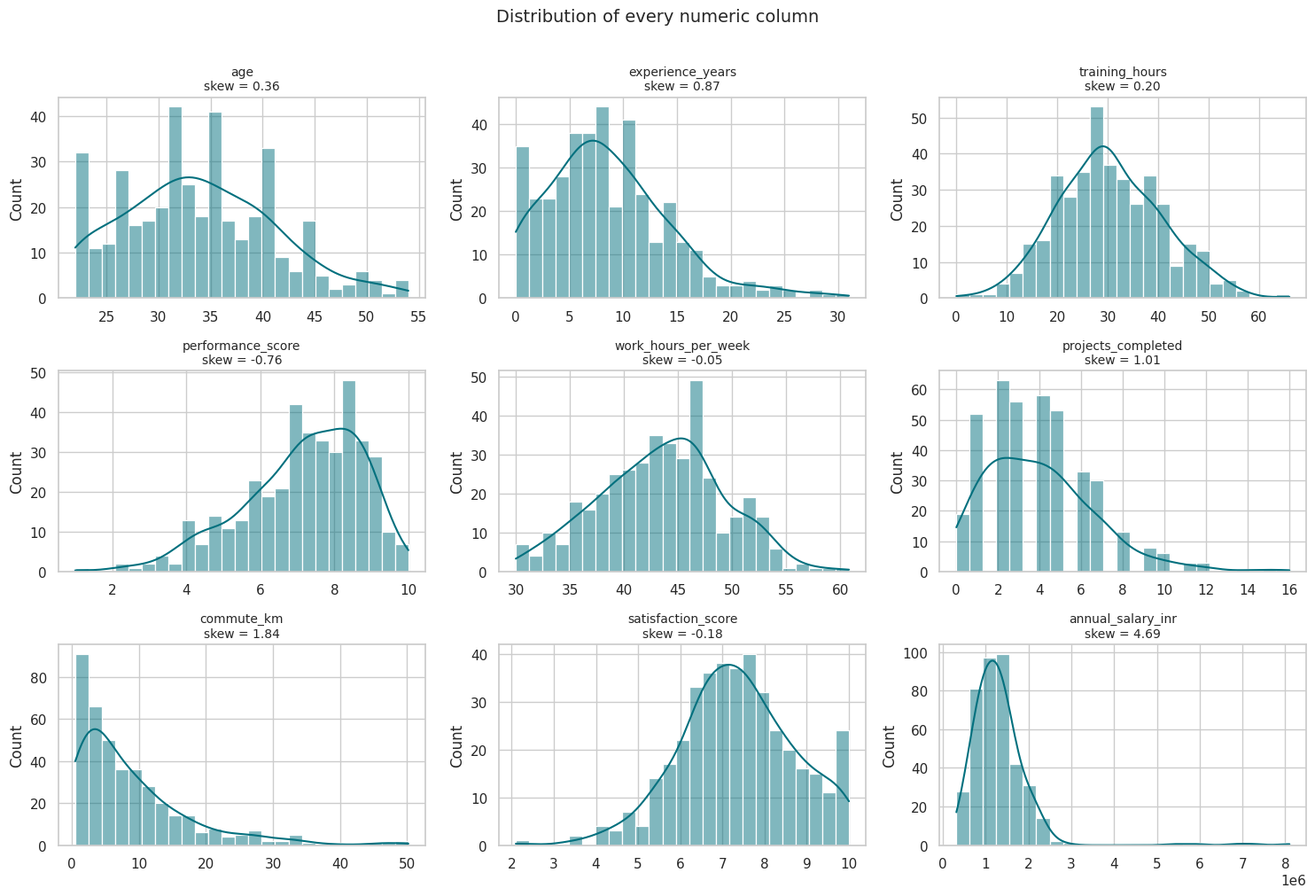
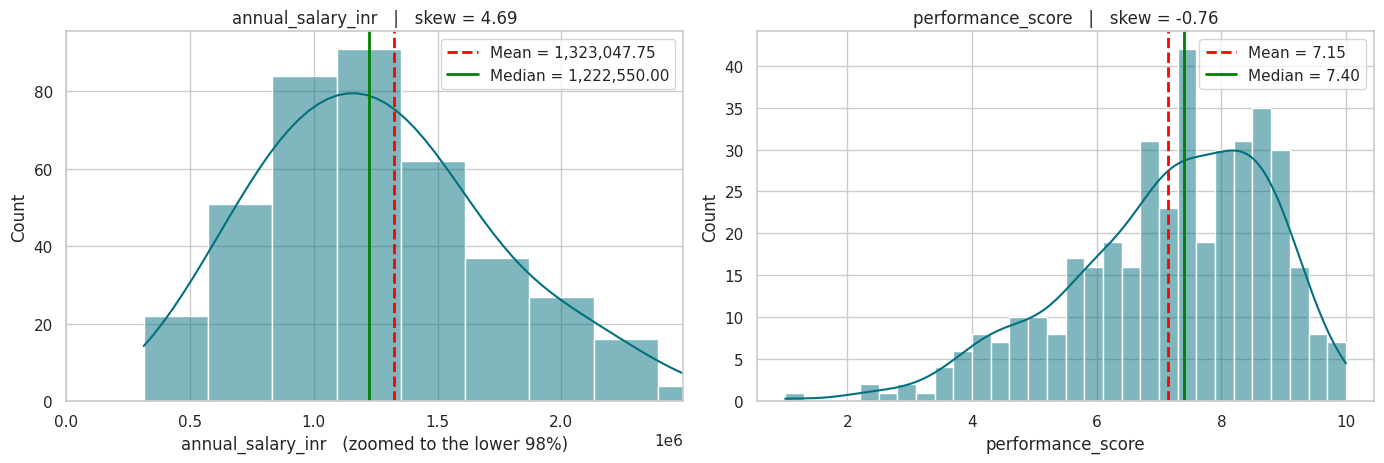
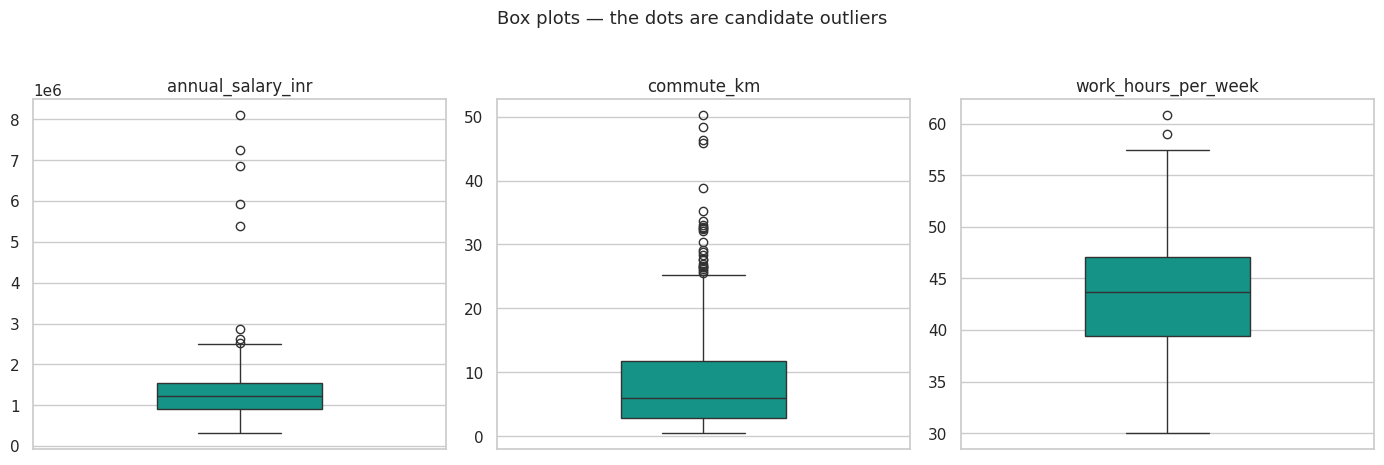
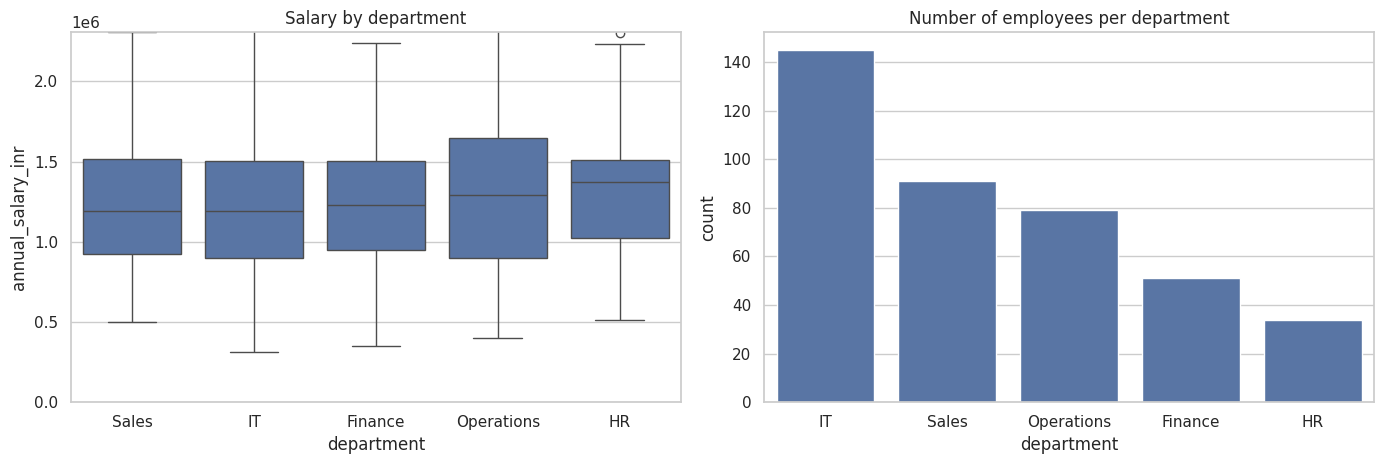
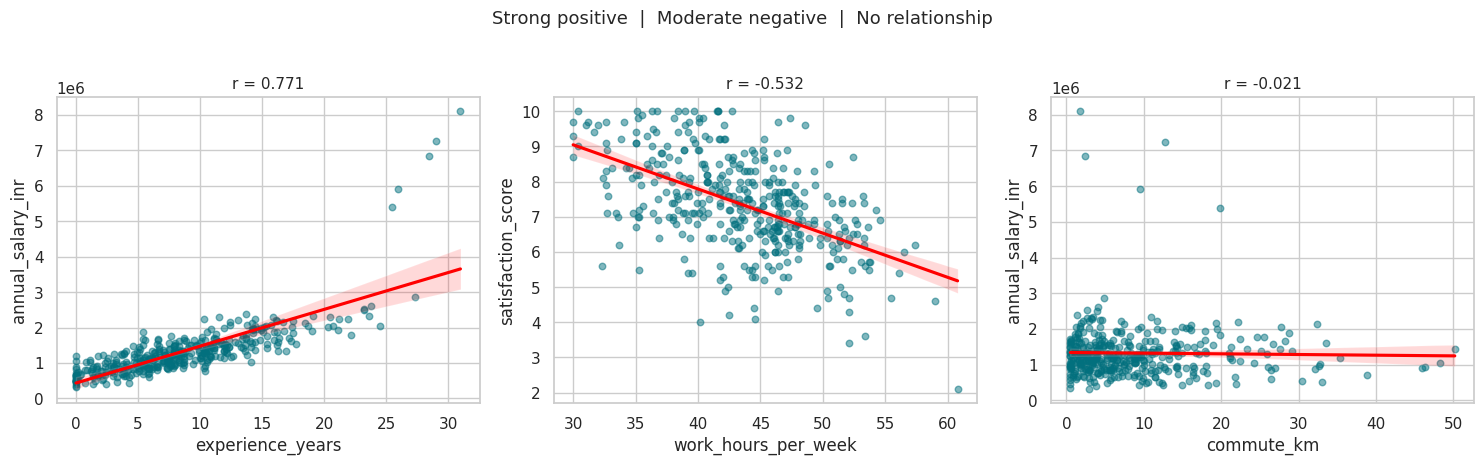
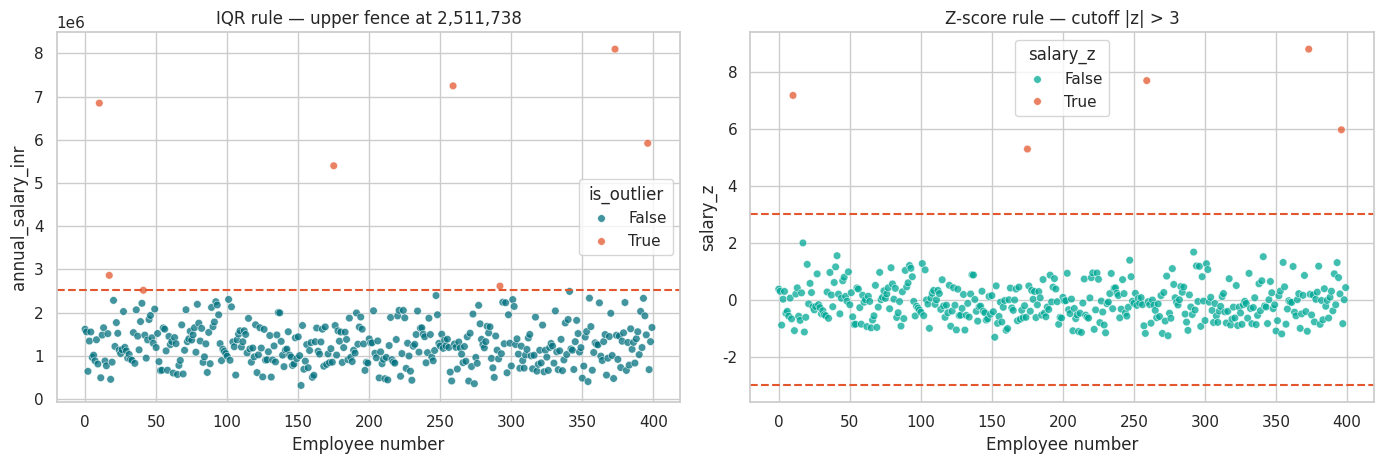
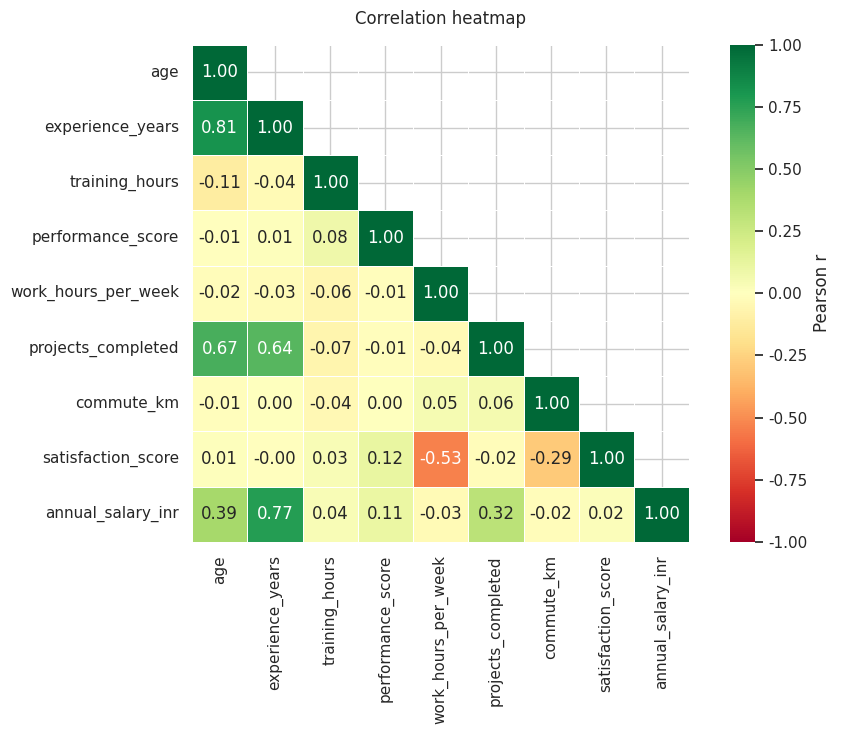
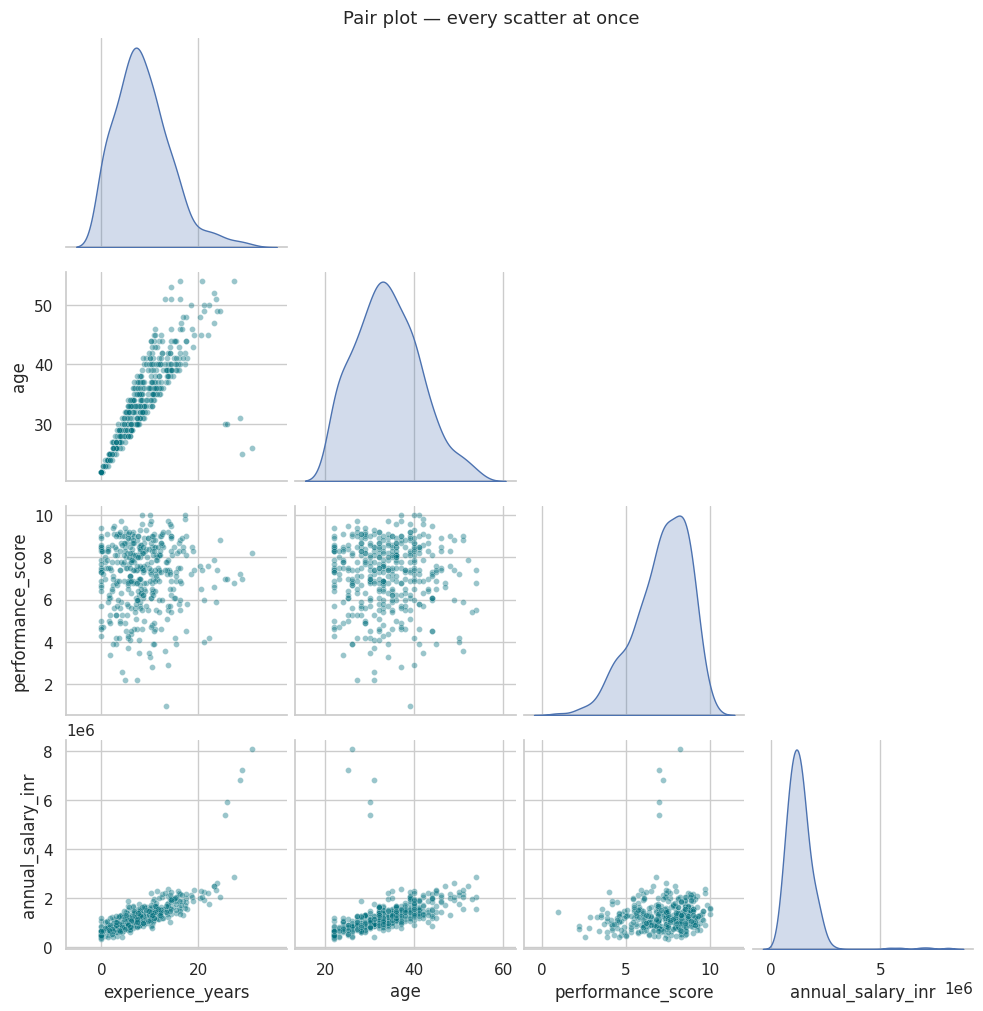
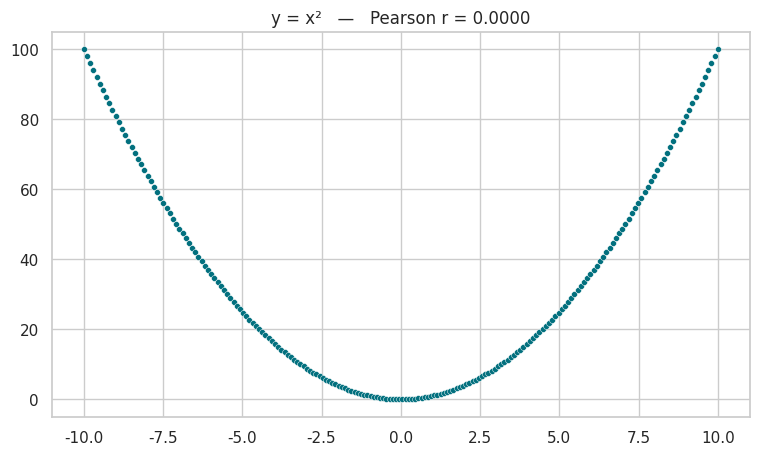

These charts were generated, in order, by the following Python code:
import numpy as np
import pandas as pd
import seaborn as sns
import matplotlib.pyplot as plt
from scipy import stats

sns.set_theme(style="whitegrid")
plt.rcParams["figure.figsize"] = (9, 5)
plt.rcParams["axes.titlesize"] = 12
pd.set_option("display.width", 120)
pd.set_option("display.max_columns", 30)

rng = np.random.default_rng(2024)      # fixed seed -> same data every time
N = 400
print("Libraries loaded. Generating", N, "employee records...")

# ---------- 1. Text columns (for the MODE) ----------
department = rng.choice(["IT", "Sales", "Operations", "Finance", "HR"],
                        N, p=[.32, .24, .20, .14, .10])
gender = rng.choice(["Male", "Female"], N, p=[.58, .42])
city = rng.choice(["Bengaluru", "Hyderabad", "Pune", "Chennai", "Mysuru"],
                  N, p=[.30, .22, .20, .16, .12])
education = rng.choice(["Diploma", "Bachelor", "Master", "PhD"],
                       N, p=[.14, .50, .30, .06])

# ---------- 2. Roughly normal columns ----------
age = rng.normal(34, 8, N).clip(22, 60)
work_hours = rng.normal(44, 6, N).clip(30, 72)
training_hours = rng.normal(30, 11, N).clip(0, 90)

# ---------- 3. Experience depends on age -> strong positive correlation ----------
experience = ((age - 22) * rng.uniform(0.45, 0.95, N)).clip(0, 35)

# ---------- 4. Left-skewed columns (most people score well, a few score poorly) ----------
performance = (9.0 - rng.gamma(2.6, 1.05, N) + 0.030 * training_hours).clip(1, 10)

# ---------- 5. Count and heavy-tailed columns ----------
projects = rng.poisson(np.clip(experience / 3.2 + 1.5, 0.4, None)).clip(0, 25)
commute = rng.exponential(9, N).clip(0.5, 60)

# ---------- 6. Satisfaction FALLS with long hours and long commute (negative link) ----------
satisfaction = (7.2
                - 0.115 * (work_hours - 40)      # negative coefficient
                - 0.048 * commute                # negative coefficient
                + 0.14 * performance
                + rng.normal(0, 1.05, N)).clip(1, 10)

# ---------- 7. Salary driven mainly by experience ----------
edu_points = pd.Series(education).map(
    {"Diploma": 0, "Bachelor": 1, "Master": 2, "PhD": 3}).values

salary = (280000
          + 72000 * experience          # experience is the dominant driver
          + 95000 * edu_points
          + 32000 * performance
          + 1500 * projects
          + rng.normal(0, 120000, N))
salary = (salary * rng.lognormal(0, 0.16, N)).clip(220000, None)

print("All columns generated.")

df = pd.DataFrame({
    "emp_id": [f"EMP{1000+i}" for i in range(N)],
    "department": department,
    "gender": gender,
    "city": city,
    "education": education,
    "age": np.round(age, 0).astype(int),
    "experience_years": np.round(experience, 1),
    "training_hours": np.round(training_hours, 0).astype(int),
    "performance_score": np.round(performance, 1),
    "work_hours_per_week": np.round(work_hours, 1),
    "projects_completed": projects,
    "commute_km": np.round(commute, 1),
    "satisfaction_score": np.round(satisfaction, 1),
    "annual_salary_inr": np.round(salary, -2),
})

# ---------- 8. Add 5 senior executives as deliberate OUTLIERS ----------
# These are real employees, not errors. Part 7 will detect them.
exec_rows = rng.choice(N, 5, replace=False)
df.loc[exec_rows, "annual_salary_inr"] = [6850000, 5920000, 8100000, 5400000, 7250000]
df.loc[exec_rows, "experience_years"] = [28.5, 26.0, 31.0, 25.5, 29.0]

df.to_csv("employee_data.csv", index=False)      # saved for reference
print("Dataset created:", df.shape[0], "rows x", df.shape[1], "columns")
print("Saved as employee_data.csv")
df.head()

print("Shape:", df.shape)
print()
df.info()

# Any missing values?
print("Total missing values:", df.isnull().sum().sum())
print()
# The numeric columns we will analyse
num_cols = ["age", "experience_years", "training_hours", "performance_score",
            "work_hours_per_week", "projects_completed", "commute_km",
            "satisfaction_score", "annual_salary_inr"]
cat_cols = ["department", "gender", "city", "education"]

print("Numeric columns    :", len(num_cols))
print("Categorical columns:", len(cat_cols))

df[num_cols].describe().round(2)

# Start with one column so the idea is clear
col = df["annual_salary_inr"]

print("Column: annual_salary_inr")
print("-" * 45)
print(f"Mean   : {col.mean():>12,.2f}")
print(f"Median : {col.median():>12,.2f}")
print(f"Mode   : {col.mode()[0]:>12,.2f}")

# All numeric columns together
central = pd.DataFrame({
    "Mean": df[num_cols].mean(),
    "Median": df[num_cols].median(),
    "Mode": df[num_cols].mode().iloc[0],
})
central["Mean - Median"] = central["Mean"] - central["Median"]
central.round(2)

# Proof that the median is robust and the mean is not
salary = df["annual_salary_inr"]
no_exec = salary.nsmallest(len(salary) - 5)     # drop the 5 highest salaries

print("                     With executives    Without executives    Change")
print("-" * 72)
print(f"Mean            {salary.mean():>15,.0f} {no_exec.mean():>20,.0f} "
      f"{(no_exec.mean()-salary.mean())/salary.mean()*100:>10.1f}%")
print(f"Median          {salary.median():>15,.0f} {no_exec.median():>20,.0f} "
      f"{(no_exec.median()-salary.median())/salary.median()*100:>10.1f}%")

# Mode is the ONLY option for text columns
for c in cat_cols:
    counts = df[c].value_counts()
    print(f"{c:<12} mode = {df[c].mode()[0]:<12} ({counts.iloc[0]} employees, "
          f"{counts.iloc[0]/len(df)*100:.1f}%)")

# Full frequency table for department
df["department"].value_counts().to_frame("count").assign(
    percent=lambda t: (t["count"] / len(df) * 100).round(1))

col = df["annual_salary_inr"]

Q1 = col.quantile(0.25)
Q3 = col.quantile(0.75)

print("Column: annual_salary_inr")
print("-" * 50)
print(f"Minimum            : {col.min():>14,.2f}")
print(f"Maximum            : {col.max():>14,.2f}")
print(f"Range              : {col.max() - col.min():>14,.2f}")
print()
print(f"Variance           : {col.var():>14,.2f}   (rupees squared)")
print(f"Standard deviation : {col.std():>14,.2f}   (rupees)")
print()
print(f"Q1 (25th pct)      : {Q1:>14,.2f}")
print(f"Q3 (75th pct)      : {Q3:>14,.2f}")
print(f"IQR (Q3 - Q1)      : {Q3 - Q1:>14,.2f}")

# All columns at once
spread = pd.DataFrame({
    "Min": df[num_cols].min(),
    "Max": df[num_cols].max(),
    "Range": df[num_cols].max() - df[num_cols].min(),
    "Variance": df[num_cols].var(),
    "Std Dev": df[num_cols].std(),
    "Q1": df[num_cols].quantile(0.25),
    "Q3": df[num_cols].quantile(0.75),
})
spread["IQR"] = spread["Q3"] - spread["Q1"]

# Coefficient of variation = relative spread, unit-free
spread["CV %"] = (df[num_cols].std() / df[num_cols].mean() * 100)
spread.round(2)

# The empirical rule: for roughly normal data,
# ~68% of values lie within 1 SD of the mean, ~95% within 2 SD, ~99.7% within 3 SD
check_col = "work_hours_per_week"
m, s = df[check_col].mean(), df[check_col].std()

print(f"Column: {check_col}   (mean = {m:.2f}, std = {s:.2f})")
print("-" * 62)
for k, theory in [(1, 68.0), (2, 95.0), (3, 99.7)]:
    pct = df[check_col].between(m - k*s, m + k*s).mean() * 100
    print(f"  Within +/- {k} SD  ({m-k*s:6.2f} to {m+k*s:6.2f}) : "
          f"observed {pct:6.2f}%   theory {theory}%")

shape = pd.DataFrame({
    "Mean": df[num_cols].mean(),
    "Median": df[num_cols].median(),
    "Skewness": df[num_cols].skew(),
    "Kurtosis": df[num_cols].kurt(),
})

def describe_skew(g):
    if g > 1:    return "Strong RIGHT skew"
    if g > 0.5:  return "Moderate right skew"
    if g < -1:   return "Strong LEFT skew"
    if g < -0.5: return "Moderate left skew"
    return "Approximately symmetric"

def describe_kurt(k):
    if k > 1:    return "Heavy tails"
    if k < -1:   return "Very flat"
    return "Close to normal"

shape["Shape"] = shape["Skewness"].apply(describe_skew)
shape["Tails"] = shape["Kurtosis"].apply(describe_kurt)
shape.round(3).sort_values("Skewness")

# Do the two ways of measuring asymmetry agree?
agreement = pd.DataFrame({
    "Mean - Median": df[num_cols].mean() - df[num_cols].median(),
    "Skewness": df[num_cols].skew(),
})

# A column is only meaningfully skewed if BOTH measures are clearly away from zero
too_close = (agreement["Skewness"].abs() < 0.25)

agreement["Verdict"] = np.where(
    too_close, "Too close to call",
    np.where(np.sign(agreement["Mean - Median"]) == np.sign(agreement["Skewness"]),
             "Agree", "Disagree"))

agreement.round(3).sort_values("Skewness")

fig, axes = plt.subplots(3, 3, figsize=(15, 10))

for ax, c in zip(axes.flatten(), num_cols):
    sns.histplot(data=df, x=c, bins=25, kde=True, ax=ax, color="#02707E")
    ax.set_title(f"{c}\nskew = {df[c].skew():.2f}", fontsize=10)
    ax.set_xlabel("")

plt.suptitle("Distribution of every numeric column", fontsize=14, y=1.01)
plt.tight_layout()
plt.show()

fig, axes = plt.subplots(1, 2, figsize=(14, 4.8))

for ax, c, cut in [(axes[0], "annual_salary_inr", 0.98),
                   (axes[1], "performance_score", 1.0)]:
    sns.histplot(data=df, x=c, bins=30, kde=True, ax=ax, color="#02707E")
    ax.axvline(df[c].mean(), color="red", ls="--", lw=2,
               label=f"Mean = {df[c].mean():,.2f}")
    ax.axvline(df[c].median(), color="green", lw=2,
               label=f"Median = {df[c].median():,.2f}")
    if cut < 1:
        ax.set_xlim(0, df[c].quantile(cut))
        ax.set_xlabel(f"{c}   (zoomed to the lower 98%)")
    ax.set_title(f"{c}   |   skew = {df[c].skew():.2f}")
    ax.legend()

plt.tight_layout()
plt.show()

fig, axes = plt.subplots(1, 3, figsize=(14, 4.5))

for ax, c in zip(axes, ["annual_salary_inr", "commute_km", "work_hours_per_week"]):
    sns.boxplot(y=df[c], ax=ax, color="#00A896", width=0.4)
    ax.set_title(c)
    ax.set_ylabel("")

plt.suptitle("Box plots — the dots are candidate outliers", fontsize=13, y=1.03)
plt.tight_layout()
plt.show()

fig, axes = plt.subplots(1, 2, figsize=(14, 4.8))

order = df.groupby("department")["annual_salary_inr"].median().sort_values().index
sns.boxplot(data=df, x="department", y="annual_salary_inr", order=order, ax=axes[0])
axes[0].set_title("Salary by department")
axes[0].set_ylim(0, df["annual_salary_inr"].quantile(0.97))

sns.countplot(data=df, x="department", order=df["department"].value_counts().index, ax=axes[1])
axes[1].set_title("Number of employees per department")

plt.tight_layout()
plt.show()

# Group statistics as a table
df.groupby("department")[["annual_salary_inr", "experience_years", "satisfaction_score"]] \
  .agg(["mean", "median", "std"]).round(1)

fig, axes = plt.subplots(1, 3, figsize=(15, 4.5))

pairs = [("experience_years", "annual_salary_inr"),
         ("work_hours_per_week", "satisfaction_score"),
         ("commute_km", "annual_salary_inr")]

for ax, (x, y) in zip(axes, pairs):
    sns.regplot(data=df, x=x, y=y, ax=ax,
                scatter_kws={"alpha": 0.5, "s": 22, "color": "#02707E"},
                line_kws={"color": "red"})
    ax.set_title(f"r = {df[x].corr(df[y]):.3f}", fontsize=11)

plt.suptitle("Strong positive  |  Moderate negative  |  No relationship", fontsize=13, y=1.03)
plt.tight_layout()
plt.show()

col = "annual_salary_inr"
values = df[col]

# ---- IQR method ----
Q1, Q3 = values.quantile(0.25), values.quantile(0.75)
IQR = Q3 - Q1
lower_fence = Q1 - 1.5 * IQR
upper_fence = Q3 + 1.5 * IQR

iqr_outliers = df[(values < lower_fence) | (values > upper_fence)]

print(f"COLUMN: {col}")
print("=" * 55)
print(f"Q1                 : {Q1:>14,.2f}")
print(f"Q3                 : {Q3:>14,.2f}")
print(f"IQR                : {IQR:>14,.2f}")
print(f"Lower fence        : {lower_fence:>14,.2f}")
print(f"Upper fence        : {upper_fence:>14,.2f}")
print(f"Outliers found     : {len(iqr_outliers):>14}")

# ---- Z-score method on the same column ----
df["salary_z"] = stats.zscore(values)
z_outliers = df[df["salary_z"].abs() > 3]

print(f"Mean               : {values.mean():>14,.2f}")
print(f"Standard deviation : {values.std():>14,.2f}")
print(f"Cutoff |z| > 3     : below {values.mean()-3*values.std():,.0f} "
      f"or above {values.mean()+3*values.std():,.0f}")
print(f"Outliers found     : {len(z_outliers):>14}")
print()
print(f"IQR method flagged     : {len(iqr_outliers)}")
print(f"Z-score method flagged : {len(z_outliers)}")

# Look at the actual flagged employees.
# Rebuild the mask from df so the salary_z column added above is included.
iqr_mask = (df[col] < lower_fence) | (df[col] > upper_fence)

out_view = df.loc[iqr_mask, ["emp_id", "department", "education",
                             "experience_years", col, "salary_z"]]              .sort_values(col, ascending=False)

print(f"Employees flagged by the IQR rule: {len(out_view)}")
out_view.head(10).round(2)

# Visualise both methods side by side
df["is_outlier"] = (values < lower_fence) | (values > upper_fence)

fig, axes = plt.subplots(1, 2, figsize=(14, 4.8))

sns.scatterplot(data=df, x=df.index, y=col, hue="is_outlier",
                palette={False: "#02707E", True: "#E4572E"}, alpha=0.75, s=30, ax=axes[0])
axes[0].axhline(upper_fence, color="#E4572E", ls="--", lw=1.5)
axes[0].set_title(f"IQR rule — upper fence at {upper_fence:,.0f}")
axes[0].set_xlabel("Employee number")

sns.scatterplot(data=df, x=df.index, y="salary_z",
                hue=df["salary_z"].abs() > 3,
                palette={False: "#00A896", True: "#E4572E"}, alpha=0.75, s=30, ax=axes[1])
axes[1].axhline(3, color="#E4572E", ls="--", lw=1.5)
axes[1].axhline(-3, color="#E4572E", ls="--", lw=1.5)
axes[1].set_title("Z-score rule — cutoff |z| > 3")
axes[1].set_xlabel("Employee number")

plt.tight_layout()
plt.show()

# How much do the outliers distort each statistic?
clean_vals = df.loc[~df["is_outlier"], col]

comparison = pd.DataFrame({
    "With outliers": [values.mean(), values.median(), values.std(),
                      values.quantile(.75) - values.quantile(.25),
                      values.skew(), values.kurt()],
    "Without outliers": [clean_vals.mean(), clean_vals.median(), clean_vals.std(),
                         clean_vals.quantile(.75) - clean_vals.quantile(.25),
                         clean_vals.skew(), clean_vals.kurt()],
}, index=["Mean", "Median", "Std Dev", "IQR", "Skewness", "Kurtosis"])

comparison["Change %"] = ((comparison["Without outliers"] - comparison["With outliers"])
                          / comparison["With outliers"].abs() * 100)
comparison.round(2)

# Outlier count for every numeric column
rows = []
for c in num_cols:
    q1, q3 = df[c].quantile(.25), df[c].quantile(.75)
    iqr = q3 - q1
    lo, hi = q1 - 1.5*iqr, q3 + 1.5*iqr
    n_iqr = ((df[c] < lo) | (df[c] > hi)).sum()
    n_z = (np.abs(stats.zscore(df[c])) > 3).sum()
    rows.append({"Column": c, "Lower fence": lo, "Upper fence": hi,
                 "IQR outliers": n_iqr, "Z outliers": n_z,
                 "% flagged": n_iqr / len(df) * 100})

pd.DataFrame(rows).set_index("Column").round(2)

x = df["experience_years"]
y = df["annual_salary_inr"]

# Step by step, exactly as in the formula
dev_x = x - x.mean()
dev_y = y - y.mean()
products = dev_x * dev_y

print("First 5 employees:")
print(pd.DataFrame({
    "experience": x.head(),
    "dev from mean exp": dev_x.head().round(2),
    "salary": y.head(),
    "dev from mean sal": dev_y.head().round(0),
    "product": products.head().round(0),
}))
print()
print(f"Sum of all products : {products.sum():,.2f}")
print(f"Divide by (n - 1)   : {len(df) - 1}")
print(f"Covariance          : {products.sum() / (len(df) - 1):,.2f}")
print(f"pandas .cov()       : {x.cov(y):,.2f}")

# Positive, negative and near-zero covariance in our data
pairs = [("experience_years", "annual_salary_inr"),
         ("age", "experience_years"),
         ("work_hours_per_week", "satisfaction_score"),
         ("commute_km", "satisfaction_score"),
         ("commute_km", "annual_salary_inr")]

print(f"{'Pair':<48}{'Covariance':>18}   Direction")
print("-" * 88)
for a, b in pairs:
    cv = df[a].cov(df[b])
    direction = "POSITIVE - rise together" if cv > 0 else "NEGATIVE - move oppositely"
    print(f"{a + '  vs  ' + b:<48}{cv:>18,.2f}   {direction}")

# Same relationship, different units
exp_years = df["experience_years"]
exp_months = df["experience_years"] * 12       # identical information
sal = df["annual_salary_inr"]
sal_lakhs = df["annual_salary_inr"] / 100000   # identical information

print("Covariance of experience with salary:")
print(f"  years   vs rupees : {exp_years.cov(sal):>20,.2f}")
print(f"  months  vs rupees : {exp_months.cov(sal):>20,.2f}   (12x bigger)")
print(f"  years   vs lakhs  : {exp_years.cov(sal_lakhs):>20,.2f}   (100000x smaller)")
print()
print("The relationship never changed - only the units did.")
print("So the SIZE of a covariance is meaningless on its own. Only its SIGN is useful.")

# The full covariance matrix
df[num_cols].cov().round(1)

# Proving the formula
x = df["experience_years"]
y = df["annual_salary_inr"]

r_manual = x.cov(y) / (x.std() * y.std())

print(f"Covariance          : {x.cov(y):>18,.2f}")
print(f"Std dev of x        : {x.std():>18,.2f}")
print(f"Std dev of y        : {y.std():>18,.2f}")
print(f"cov / (sx * sy)     : {r_manual:>18.6f}")
print(f"pandas .corr()      : {x.corr(y):>18.6f}")

# Correlation is immune to unit changes -- unlike covariance
print("Correlation of experience with salary:")
print(f"  years  vs rupees : {exp_years.corr(sal):.6f}")
print(f"  months vs rupees : {exp_months.corr(sal):.6f}")
print(f"  years  vs lakhs  : {exp_years.corr(sal_lakhs):.6f}")
print()
print("All identical. This is why we report correlation, not covariance.")

# The full correlation matrix
corr = df[num_cols].corr()
corr.round(3)

plt.figure(figsize=(10, 7.5))
mask = np.triu(np.ones_like(corr, dtype=bool), k=1)
sns.heatmap(corr, mask=mask, annot=True, fmt=".2f", cmap="RdYlGn",
            center=0, vmin=-1, vmax=1, square=True, linewidths=0.5,
            cbar_kws={"label": "Pearson r"})
plt.title("Correlation heatmap", pad=15)
plt.tight_layout()
plt.show()

# Rank every pair by strength
pairs_list = []
for i, a in enumerate(num_cols):
    for b in num_cols[i+1:]:
        r = corr.loc[a, b]
        pairs_list.append({"Variable 1": a, "Variable 2": b, "r": r, "abs_r": abs(r)})

ranked = pd.DataFrame(pairs_list).sort_values("abs_r", ascending=False)
ranked["Strength"] = pd.cut(ranked["abs_r"], [0, 0.3, 0.5, 0.7, 1.0],
                            labels=["Weak", "Moderate", "Strong", "Very strong"])
ranked["Direction"] = np.where(ranked["r"] > 0, "Positive", "Negative")
ranked.drop(columns="abs_r").head(12).round(3).reset_index(drop=True)

# Pearson vs Spearman
# Pearson uses the values; Spearman uses their RANKS, so it survives outliers
# and detects any rising/falling relationship even if it is not a straight line.
print(f"{'Pair':<52}{'Pearson':>10}{'Spearman':>11}{'Gap':>8}")
print("-" * 82)
for a, b in [("experience_years", "annual_salary_inr"),
             ("age", "annual_salary_inr"),
             ("work_hours_per_week", "satisfaction_score"),
             ("commute_km", "satisfaction_score"),
             ("performance_score", "annual_salary_inr"),
             ("commute_km", "annual_salary_inr")]:
    p = df[a].corr(df[b])
    s = df[a].corr(df[b], method="spearman")
    print(f"{a + '  vs  ' + b:<52}{p:>10.3f}{s:>11.3f}{abs(p-s):>8.3f}")

sns.pairplot(df[["experience_years", "age", "performance_score", "annual_salary_inr"]],
             diag_kind="kde", plot_kws={"alpha": 0.4, "s": 18, "color": "#02707E"},
             corner=True)
plt.suptitle("Pair plot — every scatter at once", y=1.01, fontsize=13)
plt.show()

x_curve = np.linspace(-10, 10, 200)
y_curve = x_curve ** 2                 # perfect, exact relationship

sns.scatterplot(x=x_curve, y=y_curve, s=18, color="#02707E")
plt.title(f"y = x²   —   Pearson r = {np.corrcoef(x_curve, y_curve)[0,1]:.4f}")
plt.show()

print("Every point lies exactly on the curve, so y is perfectly predictable from x.")
print("Yet r is almost 0, because the relationship is not a straight line.")
print("LESSON: always draw the scatter plot before trusting r.")

# Demonstrating the confounder
print("age            vs salary :", round(df["age"].corr(df["annual_salary_inr"]), 3))
print("experience     vs salary :", round(df["experience_years"].corr(df["annual_salary_inr"]), 3))
print("age            vs experience:", round(df["age"].corr(df["experience_years"]), 3))
print()
print("Age appears related to salary only because age is related to experience,")
print("and experience is what actually drives salary in this dataset.")

summary = pd.DataFrame({
    "Mean": df[num_cols].mean(),
    "Median": df[num_cols].median(),
    "Mode": df[num_cols].mode().iloc[0],
    "Range": df[num_cols].max() - df[num_cols].min(),
    "Variance": df[num_cols].var(),
    "Std Dev": df[num_cols].std(),
    "IQR": df[num_cols].quantile(.75) - df[num_cols].quantile(.25),
    "Skewness": df[num_cols].skew(),
    "Kurtosis": df[num_cols].kurt(),
    "CV %": df[num_cols].std() / df[num_cols].mean() * 100,
}).round(2)

summary.to_csv("descriptive_statistics_summary.csv")
print("Saved as descriptive_statistics_summary.csv")
summary

# Q1 answer

# Q2 answer

# Q3 answer

# Q4 answer

# Q5 answer

# Q6 answer

# Q7 answer

# Q8 answer
